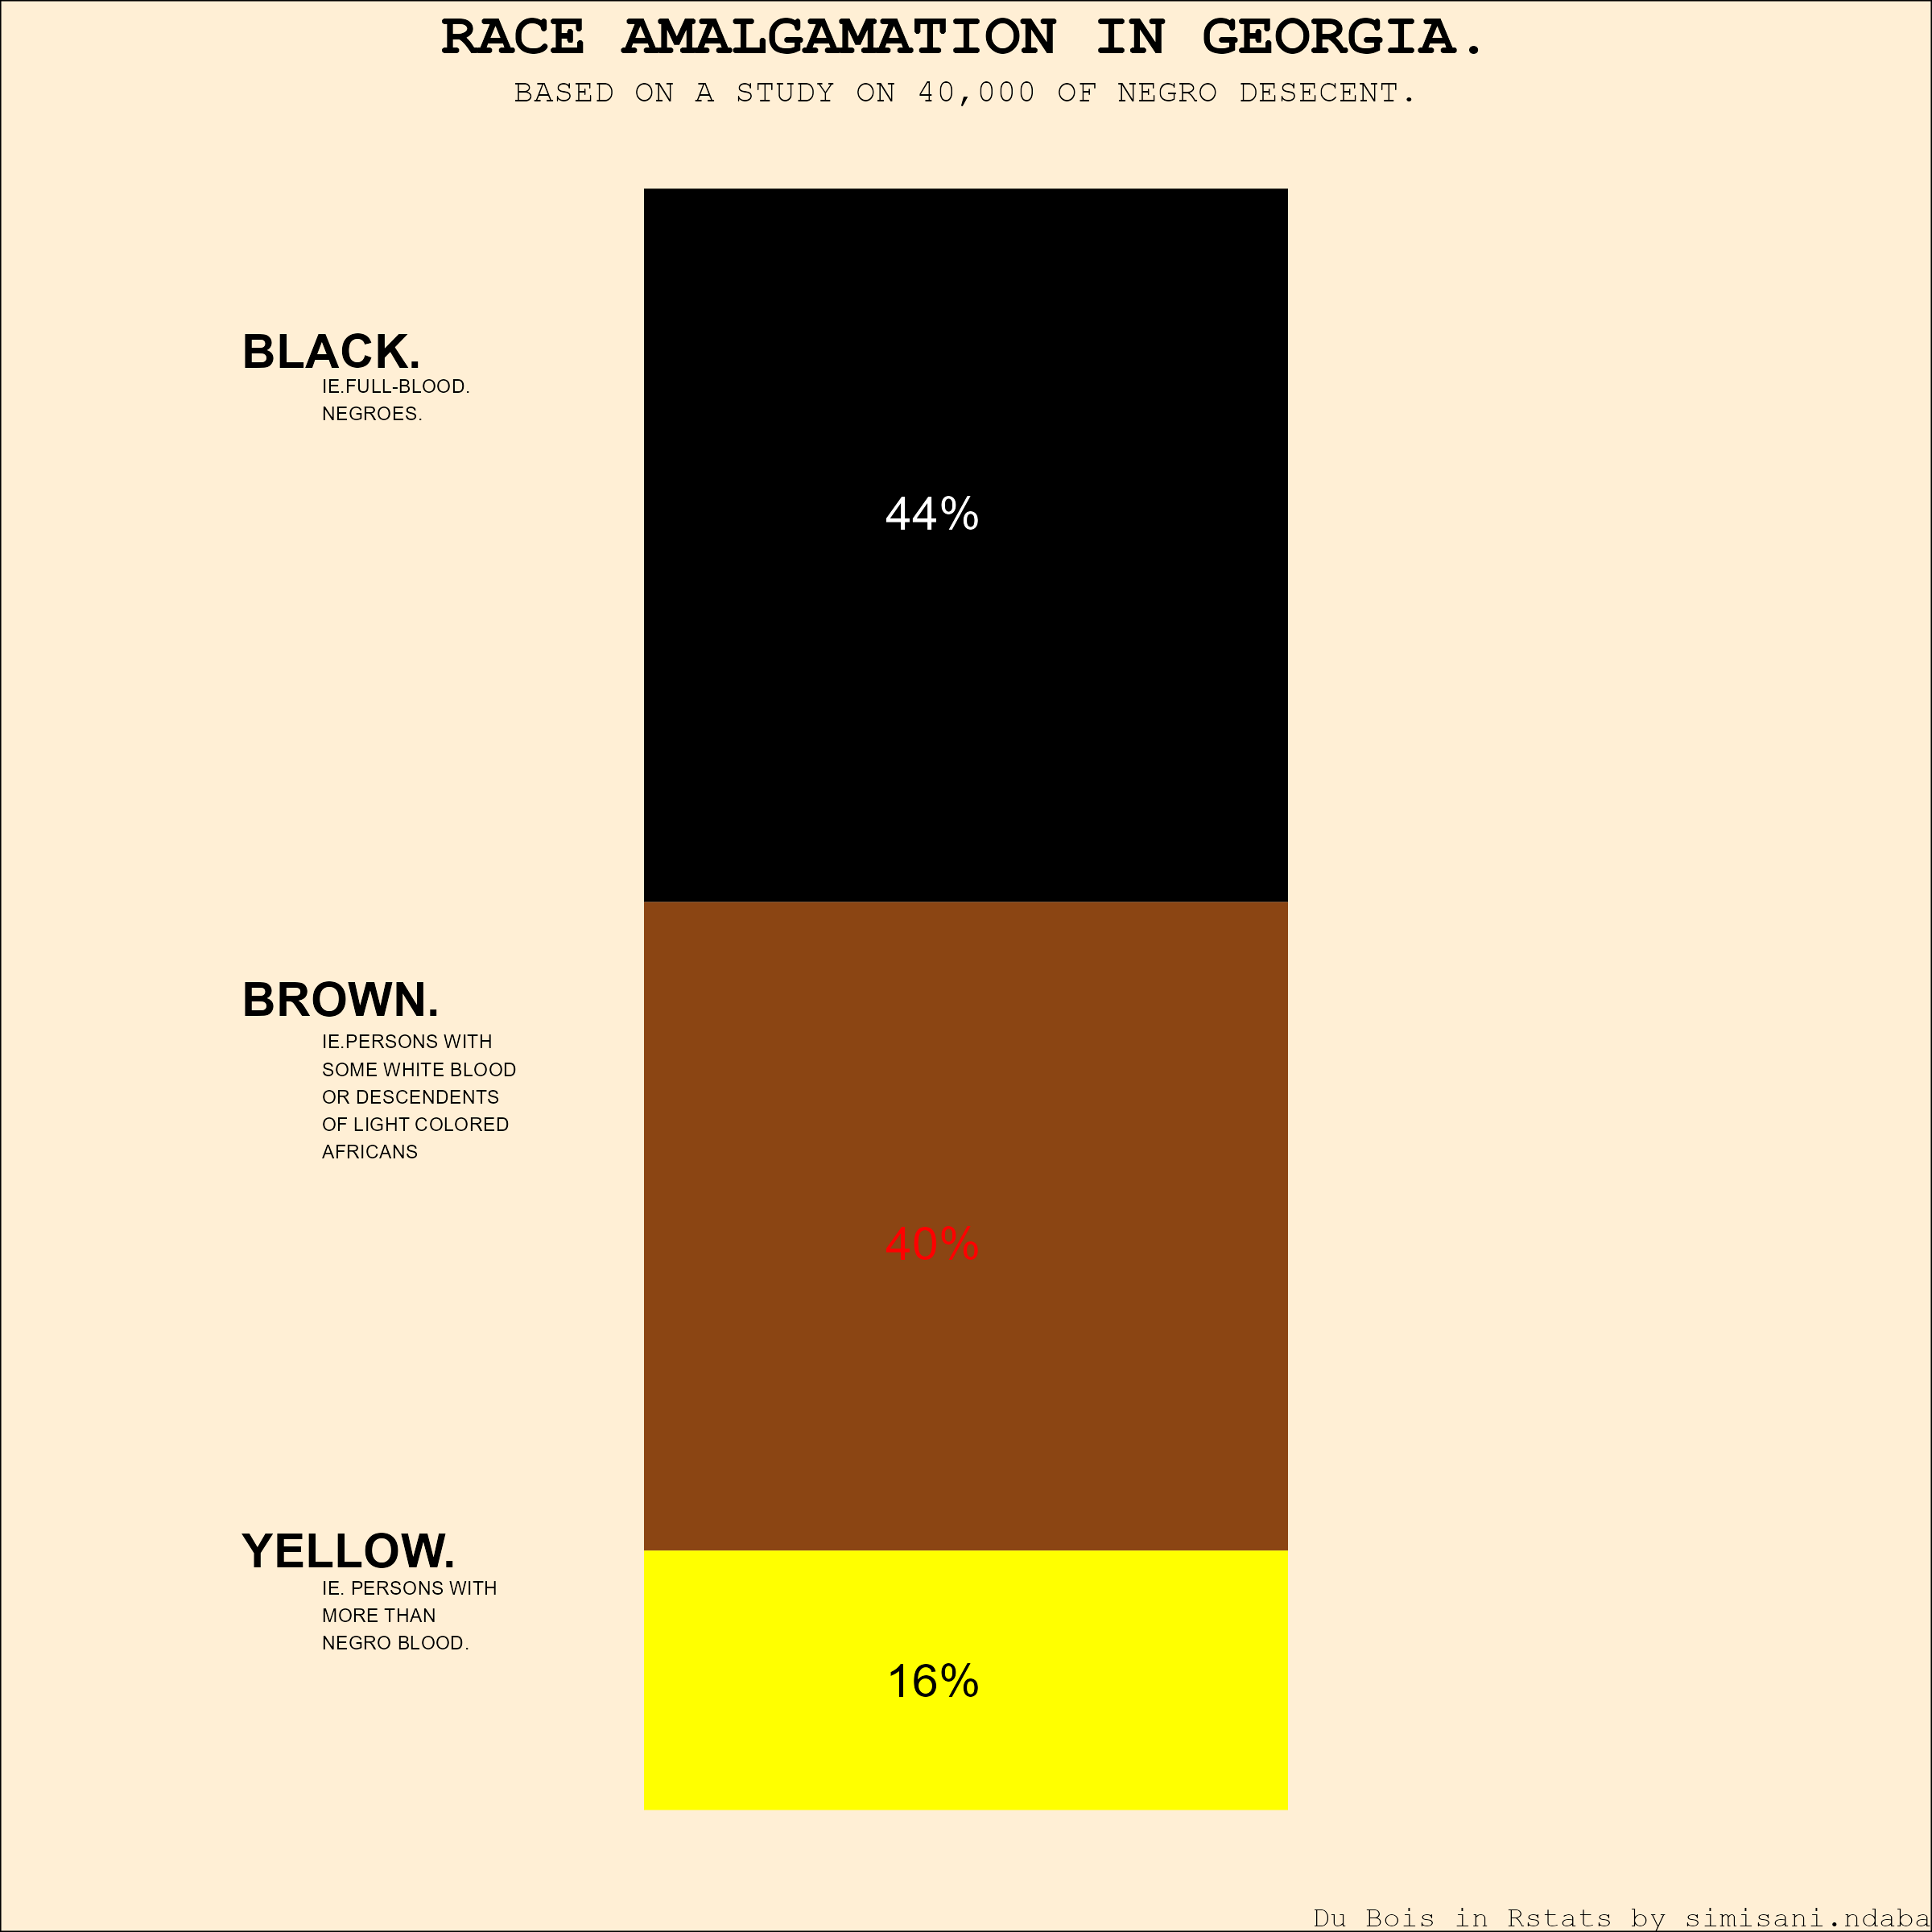

Write R code to recreate this figure.
library(tidyverse)
library(ggplot2)

challenge05 <- read_csv("https://raw.githubusercontent.com/sndaba/2024DuBoisChallengeInRstats/main/challenge05/challenge05data.csv")

                         #Create the stacked bar plot
plot <- ggplot(challenge05, aes(x = "", y = Percentage, fill = Category)) +
  geom_bar(stat = "identity", position = "stack", width = 0.4) +
  labs(x = "", y = "Percentage", 
       title = "RACE AMALGAMATION IN GEORGIA.",
       subtitle = "BASED ON A STUDY ON 40,000 OF NEGRO DESECENT.",
       caption = "Du Bois in Rstats by simisani.ndaba") +
  scale_fill_manual(values = c("black", "chocolate4", "yellow")) +
  theme_void() +
  theme(text = element_text('mono'),
        legend.position = "none",
        plot.title = element_text(hjust = 0.5, size=18, face = "bold"),
        plot.subtitle = element_text(hjust = 0.5, size=10),
        plot.background = element_rect(fill = 'papayawhip'),)
 plot +  
   annotate("text", x = 0.55, y = 90, label = "BLACK.", size = 5, hjust = 0, fontface = "bold") +
   annotate("text", x = 0.60, y = 87, label = "IE.FULL-BLOOD.\nNEGROES.", size = 2, hjust = 0) +
   annotate("text", x = 0.95, y = 80, label = "44%", size = 5, hjust = 0, colour = "white")+
   
   annotate("text", x = 0.55, y = 50, label = "BROWN.", size = 5, hjust = 0, fontface = "bold") +
   annotate("text", x = 0.60, y = 44, label = "IE.PERSONS WITH\nSOME WHITE BLOOD\nOR DESCENDENTS\nOF LIGHT COLORED\nAFRICANS", size = 2,hjust = 0) +
   annotate("text", x = 0.95, y = 35, label = "40%", size = 5, hjust = 0, colour = "red")+
   
   annotate("text", x = 0.55, y = 16, label = "YELLOW.", size = 5, hjust = 0, fontface = "bold") +
   annotate("text", x = 0.60, y = 12, label = "IE. PERSONS WITH\nMORE THAN\nNEGRO BLOOD.", size =2,hjust = 0) +
   annotate("text", x = 0.95, y = 8, label = "16%", size = 5, hjust = 0, colour = "black")

 ggsave("challenge05.png", width = 8, height = 8)
